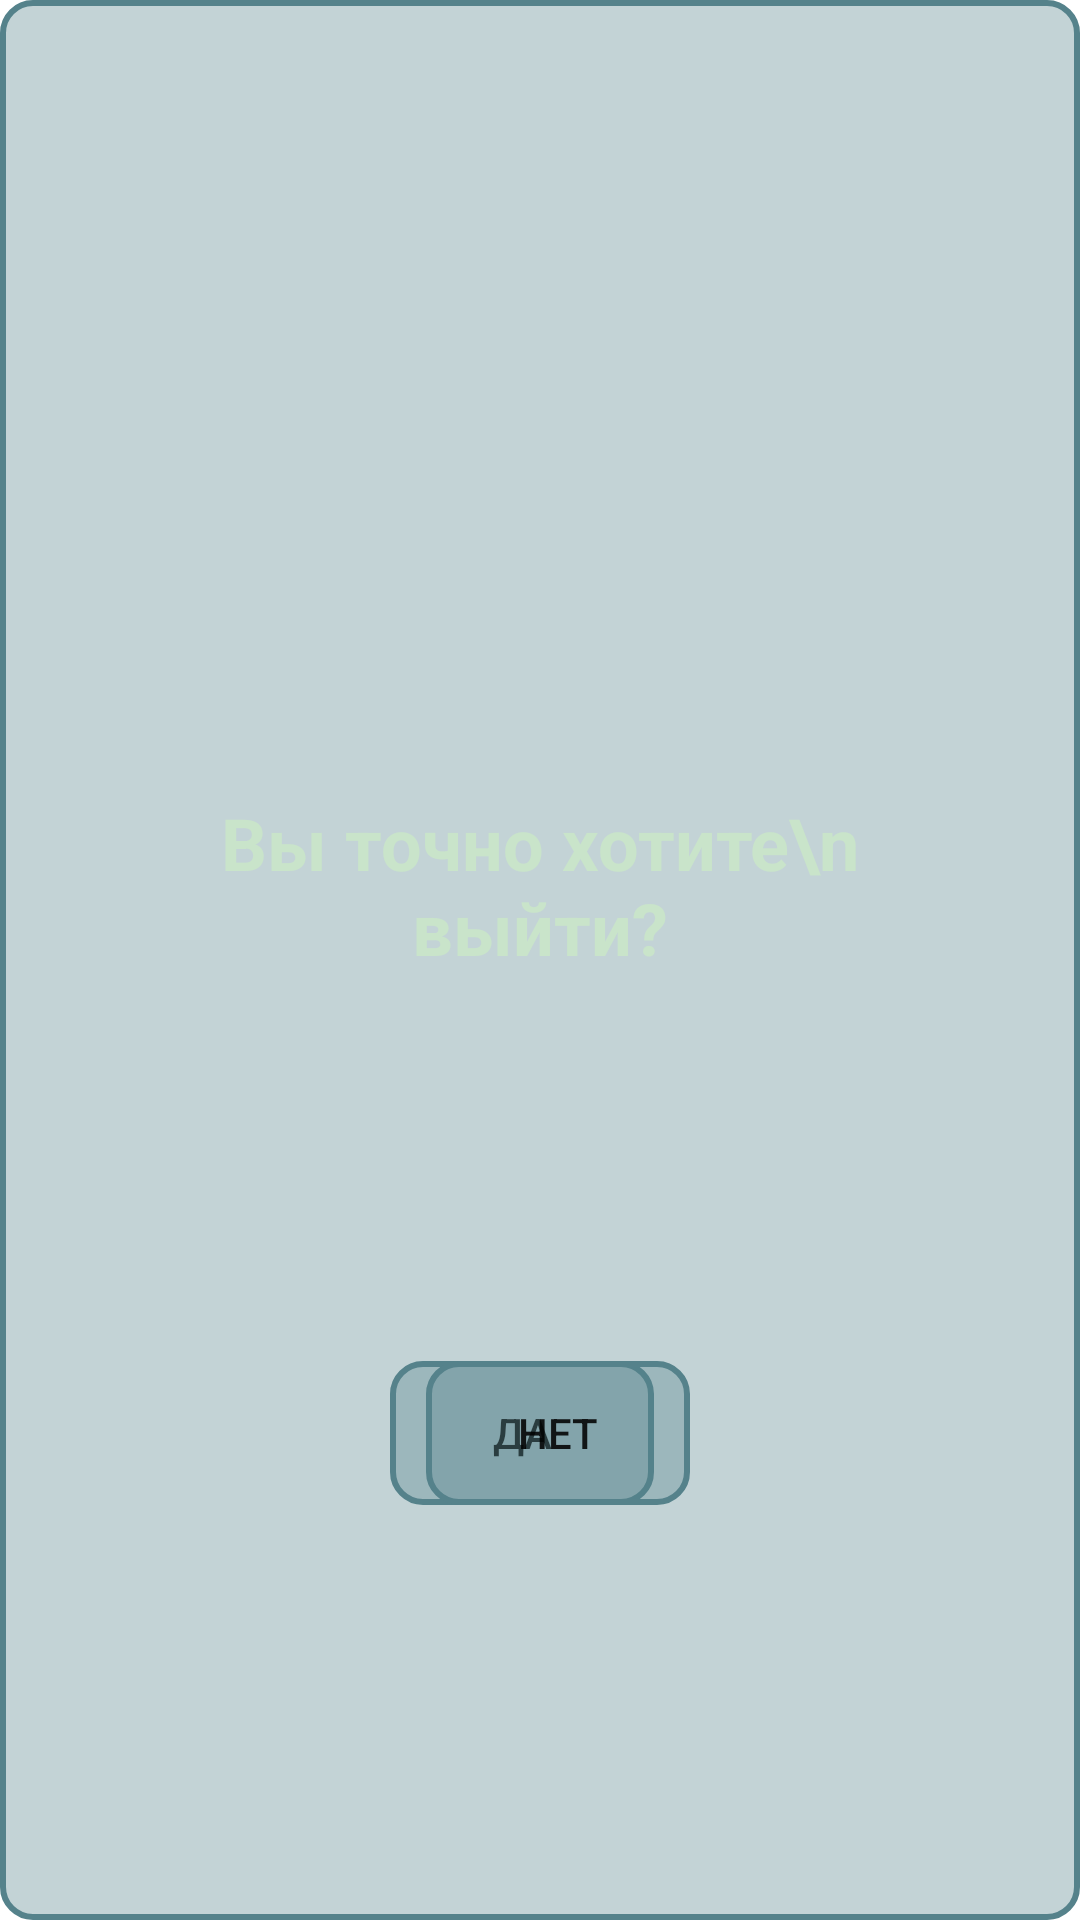

Reconstruct the res/layout file that produces this screen, plus the resources it refers to.
<!-- AndroidManifest.xml: application theme Theme.Hakatonus -->
<!-- res/layout/previewdialog.xml -->
<?xml version="1.0" encoding="utf-8"?>
<androidx.constraintlayout.widget.ConstraintLayout xmlns:android="http://schemas.android.com/apk/res/android"
    xmlns:app="http://schemas.android.com/apk/res-auto"
    xmlns:tools="http://schemas.android.com/tools"
    android:layout_width="match_parent"
    android:layout_height="match_parent"
    android:paddingHorizontal="20dp"
    android:padding="30dp"
    android:background="@drawable/phone_num_box">

    <TextView
        android:id="@+id/textView2"
        android:layout_width="wrap_content"
        android:layout_height="wrap_content"
        android:text="Вы точно хотите\n выйти?"
        android:textAlignment="center"
        android:textColor="@color/txt_color"
        android:textSize="24sp"
        android:textStyle="bold"
        android:layout_marginBottom="50dp"
        app:layout_constraintBottom_toBottomOf="parent"
        app:layout_constraintEnd_toEndOf="parent"
        app:layout_constraintStart_toStartOf="parent"
        app:layout_constraintTop_toTopOf="parent" />

    <androidx.appcompat.widget.AppCompatButton
        android:id="@+id/appCompatButton"
        android:layout_width="wrap_content"
        android:layout_height="wrap_content"
        android:layout_marginStart="100dp"
        android:layout_marginTop="20dp"
        android:background="@drawable/phone_num_box"
        android:text="Да"
        app:layout_constraintBottom_toBottomOf="parent"
        app:layout_constraintStart_toStartOf="parent"
        app:layout_constraintTop_toBottomOf="@+id/textView2">

    </androidx.appcompat.widget.AppCompatButton>

    <androidx.appcompat.widget.AppCompatButton
        android:layout_width="wrap_content"
        android:layout_height="wrap_content"
        android:layout_marginTop="20dp"
        android:layout_marginEnd="100dp"
        android:background="@drawable/phone_num_box"
        android:text="Нет"
        app:layout_constraintBottom_toBottomOf="parent"
        app:layout_constraintEnd_toEndOf="parent"
        app:layout_constraintTop_toBottomOf="@+id/textView2">

    </androidx.appcompat.widget.AppCompatButton>

</androidx.constraintlayout.widget.ConstraintLayout>
<!-- resources referenced by this layout -->
<resources>
  <color name="txt_color">#C9E4CA</color>
  <!-- drawable phone_num_box (drawable) -->
  <?xml version="1.0" encoding="utf-8"?>
  <selector xmlns:android="http://schemas.android.com/apk/res/android">
      <item>
      <shape android:shape="rectangle">
          <solid android:color="#5955828B"/>
          <corners android:radius="10dp"/>
          <stroke android:width="2dp" android:color="#55828B"/>
      </shape>
      </item>
  </selector>
  <style name="Theme.Hakatonus" parent="Theme.MaterialComponents.Light.NoActionBar">
          
          <item name="colorPrimary">@color/purple_500</item>
          <item name="colorPrimaryVariant">@color/purple_700</item>
          <item name="colorOnPrimary">@color/white</item>
          
          <item name="colorSecondary">@color/teal_200</item>
          <item name="colorSecondaryVariant">@color/teal_700</item>
          <item name="colorOnSecondary">@color/black</item>
          
          <item name="android:statusBarColor">@color/bg1</item>
          
          <item name="android:textViewStyle">@style/MyTextView</item>
      </style>
  <color name="purple_500">#FF6200EE</color>
  <color name="purple_700">#FF3700B3</color>
  <color name="white">#FFFFFFFF</color>
  <color name="teal_200">#FF03DAC5</color>
  <color name="teal_700">#FF018786</color>
  <color name="black">#FF000000</color>
  <color name="bg1">#364958</color>
  <style name="MyTextView" parent="Theme.Hakatonus">
          <item name="android:textSize">24sp</item>
      </style>
</resources>
